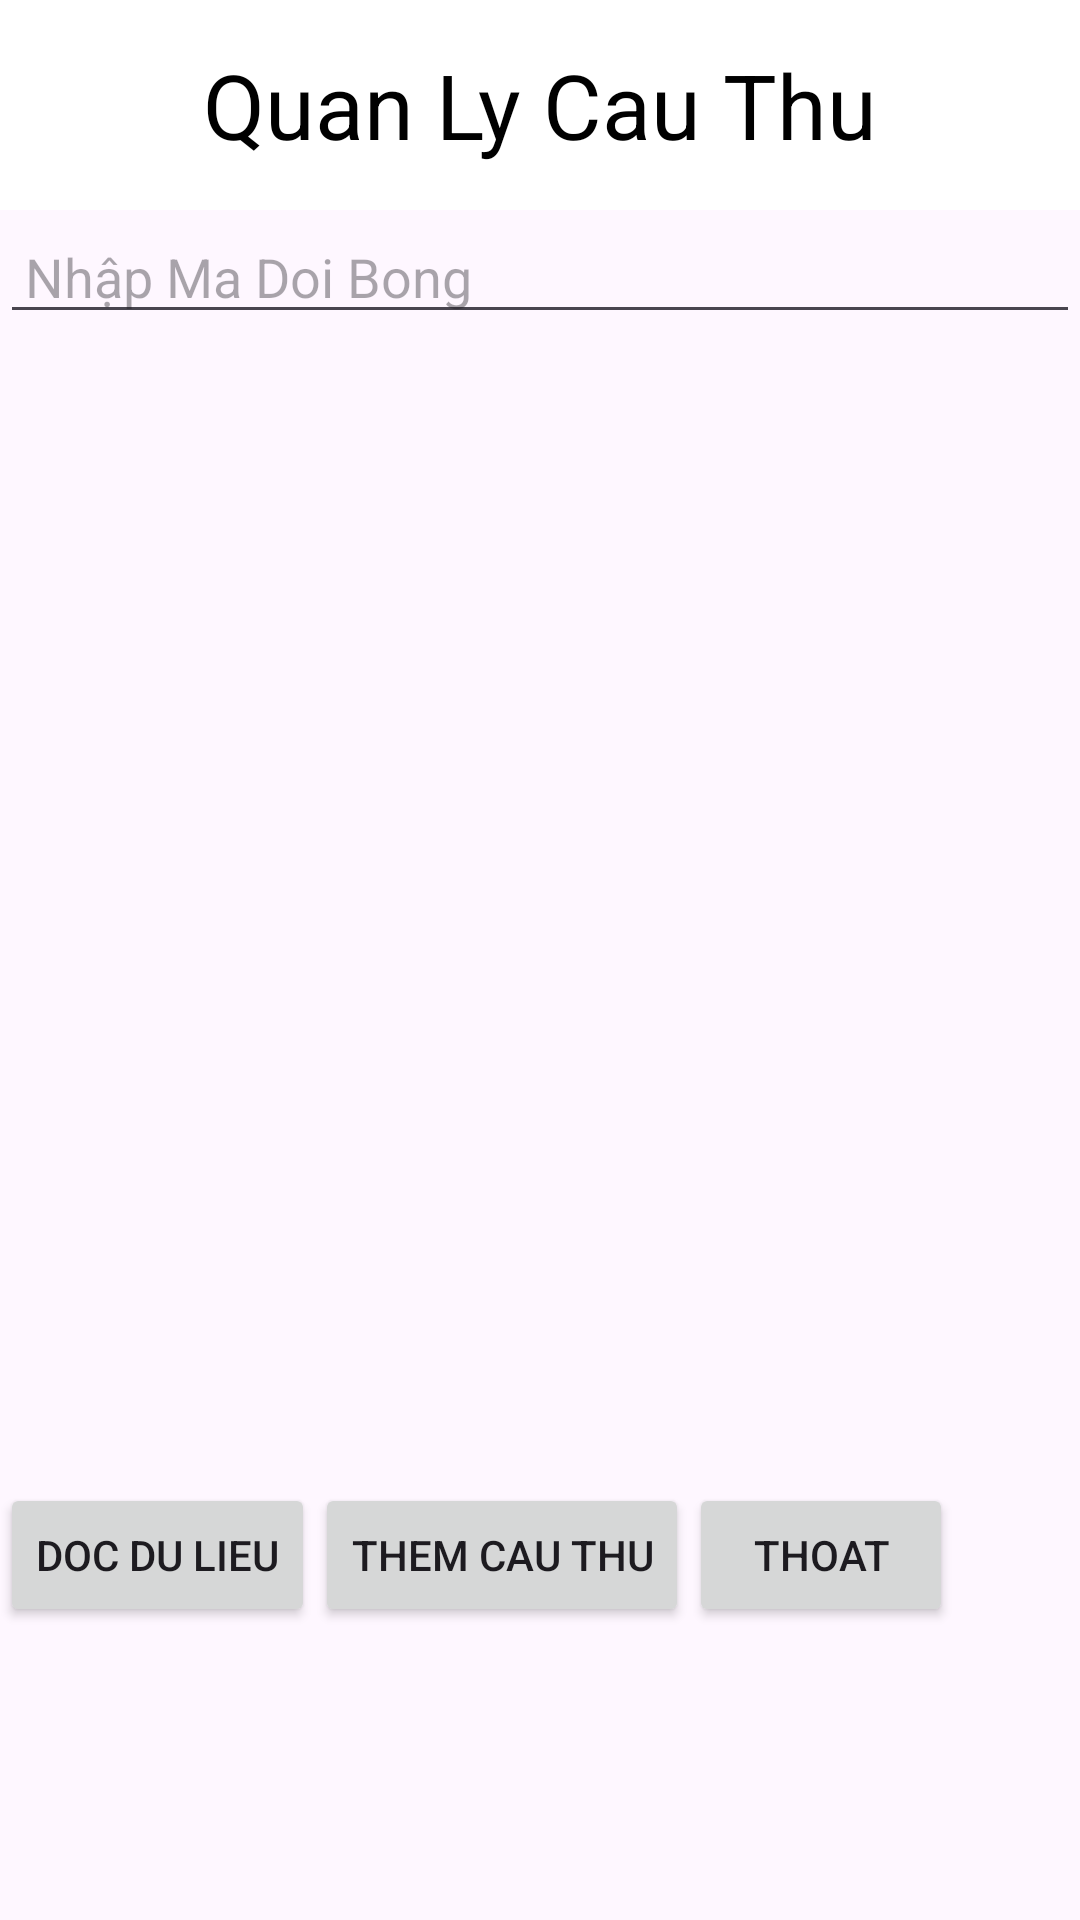

This screen was rendered from an Android layout file. Write that file and the resources it references.
<!-- AndroidManifest.xml: application theme Theme.QuanLyDoiBong -->
<!-- res/layout/activity_danh_sach_cau_thu.xml -->
<?xml version="1.0" encoding="utf-8"?>
<LinearLayout xmlns:android="http://schemas.android.com/apk/res/android"
    xmlns:app="http://schemas.android.com/apk/res-auto"
    xmlns:tools="http://schemas.android.com/tools"
    android:layout_width="match_parent"
    android:layout_height="match_parent"
    android:orientation="vertical"
    android:id="@+id/drawerLayout"
    tools:context=".DoiBong.DanhSachCauThu">

    <TextView
        android:layout_width="match_parent"
        android:layout_height="70dp"
        android:text="Quan Ly Cau Thu"
        android:gravity="center"
        android:textSize="30dp"
        android:textColor="#000000"
        android:background="#FFFFFF"
        />
    <EditText
        android:id="@+id/edtDoiBong_xemDS"
        android:layout_width="match_parent"
        android:layout_height="wrap_content"
        android:hint=" Nhập Ma Doi Bong"
        />
    <ListView
        android:id="@+id/lvDanhSachCauThu"
        android:layout_width="match_parent"
        android:layout_height="383dp" />
    <LinearLayout
        android:layout_width="match_parent"
        android:layout_height="wrap_content">
        <Button
            android:id="@+id/btnDocDLCauThu"
            android:text="Doc Du Lieu"
            android:layout_width="wrap_content"
            android:layout_height="wrap_content"/>
        <Button
            android:id="@+id/btnThemCauThu"
            android:text="Them Cau Thu"
            android:layout_width="wrap_content"
            android:layout_height="wrap_content"/>
        <Button
            android:id="@+id/btnThoat_CT"
            android:text="Thoat"
            android:layout_width="wrap_content"
            android:layout_height="wrap_content"/>
    </LinearLayout>
</LinearLayout>
<!-- resources referenced by this layout -->
<resources>
  <style name="Theme.QuanLyDoiBong" parent="Base.Theme.QuanLyDoiBong" />
  <style name="Base.Theme.QuanLyDoiBong" parent="Theme.Material3.DayNight">
          
          
      </style>
</resources>
